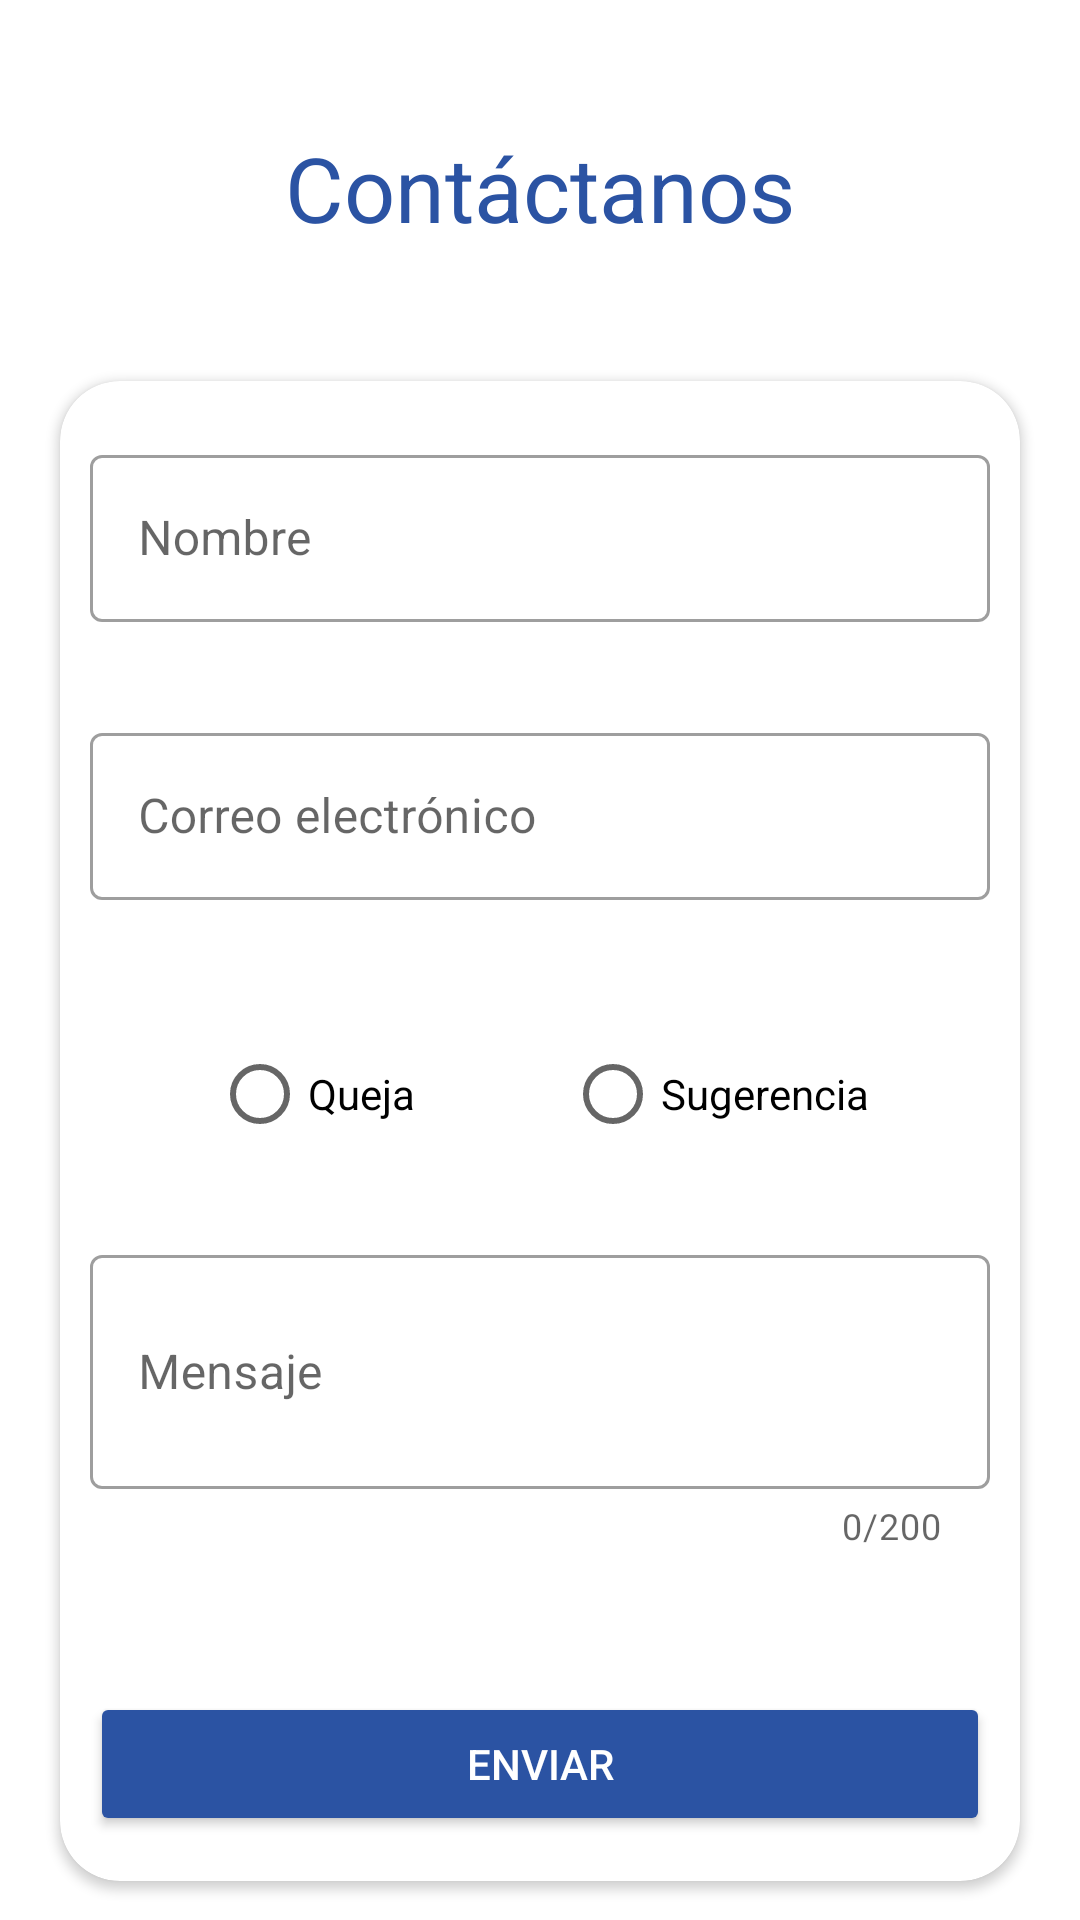

Layout XML and referenced resources for this Android screen:
<!-- AndroidManifest.xml: application theme Theme.FormuTecFisica -->
<!-- res/layout/activity_complaint_suggestions.xml -->
<?xml version="1.0" encoding="utf-8"?>
<androidx.coordinatorlayout.widget.CoordinatorLayout xmlns:android="http://schemas.android.com/apk/res/android"
    xmlns:app="http://schemas.android.com/apk/res-auto"
    xmlns:tools="http://schemas.android.com/tools"
    android:layout_width="match_parent"
    android:layout_height="match_parent"
    tools:context=".ComplaintSuggestionsActivity">

    <androidx.core.widget.NestedScrollView
        android:layout_width="match_parent"
        android:layout_height="match_parent"
        android:layout_gravity="fill_vertical"
        app:layout_behavior="@string/appbar_scrolling_view_behavior">


        <androidx.constraintlayout.widget.ConstraintLayout
            android:layout_width="match_parent"
            android:layout_height="match_parent">

            <androidx.cardview.widget.CardView
                android:id="@+id/cardView"
                android:layout_width="match_parent"
                android:layout_height="500dp"
                android:layout_margin="20dp"
                android:elevation="1dp"
                app:cardCornerRadius="20dp"
                app:layout_constraintBottom_toBottomOf="parent"
                app:layout_constraintEnd_toEndOf="parent"
                app:layout_constraintStart_toStartOf="parent"
                app:layout_constraintTop_toTopOf="@+id/guideline9">

                <androidx.constraintlayout.widget.ConstraintLayout
                    android:layout_width="match_parent"
                    android:layout_height="match_parent">


                    <RadioGroup
                        android:id="@+id/radioGroup_Opciones"
                        android:layout_width="wrap_content"
                        android:layout_height="40dp"
                        android:layout_margin="10dp"
                        android:orientation="horizontal"
                        app:layout_constraintBottom_toTopOf="@+id/guideline5"
                        app:layout_constraintEnd_toEndOf="parent"
                        app:layout_constraintStart_toStartOf="parent"
                        app:layout_constraintTop_toTopOf="@+id/guideline6">

                        <RadioButton

                            android:id="@+id/radioButton_Queja"
                            android:layout_width="wrap_content"
                            android:layout_height="wrap_content"
                            android:text="@string/queja" />


                        <Space
                            android:layout_width="50dp"
                            android:layout_height="wrap_content" />

                        <RadioButton
                            android:id="@+id/radioButton_Sugerencia"
                            android:layout_width="wrap_content"
                            android:layout_height="wrap_content"
                            android:text="@string/sugerencia" />
                    </RadioGroup>

                    <com.google.android.material.button.MaterialButton
                        android:id="@+id/button_Enviar"
                        style="@style/Widget.AppCompat.Button.Colored"
                        android:layout_width="match_parent"
                        android:layout_height="wrap_content"
                        android:layout_gravity="center_horizontal"
                        android:layout_marginStart="10dp"
                        android:layout_marginEnd="10dp"
                        android:gravity="center"
                        android:text="@string/enviar"
                        app:layout_constraintBottom_toTopOf="@+id/guideline"
                        app:layout_constraintEnd_toEndOf="parent"
                        app:layout_constraintHorizontal_bias="0.498"
                        app:layout_constraintStart_toStartOf="parent" />


                    <com.google.android.material.textfield.TextInputLayout
                        android:id="@+id/editText_Mensaje"
                        style="@style/Widget.MaterialComponents.TextInputLayout.OutlinedBox"
                        android:layout_width="match_parent"
                        android:layout_height="118dp"
                        android:layout_marginStart="10dp"
                        android:layout_marginEnd="10dp"
                        android:backgroundTint="@color/colorPrimaryDark"
                        android:hint="@string/mensaje"
                        app:counterEnabled="true"
                        app:counterMaxLength="200"
                        app:errorEnabled="true"
                        app:layout_constraintBottom_toTopOf="@+id/guideline2"
                        app:layout_constraintEnd_toEndOf="parent"
                        app:layout_constraintStart_toStartOf="parent"
                        app:layout_constraintTop_toTopOf="@+id/guideline5">

                        <com.google.android.material.textfield.TextInputEditText
                            android:layout_width="match_parent"
                            android:layout_height="78dp"
                            android:inputType="textMultiLine" />

                    </com.google.android.material.textfield.TextInputLayout>

                    <com.google.android.material.textfield.TextInputLayout
                        android:id="@+id/editText_Nombre"
                        style="@style/Widget.MaterialComponents.TextInputLayout.OutlinedBox"
                        android:layout_width="match_parent"
                        android:layout_height="wrap_content"
                        android:layout_marginStart="10dp"
                        android:layout_marginEnd="10dp"
                        android:backgroundTint="@color/colorPrimaryDark"
                        android:hint="@string/nombre"
                        app:errorEnabled="true"
                        app:layout_constraintBottom_toTopOf="@+id/guideline4"
                        app:layout_constraintEnd_toEndOf="parent"
                        app:layout_constraintStart_toStartOf="parent"
                        app:layout_constraintTop_toTopOf="@+id/guideline3">

                        <com.google.android.material.textfield.TextInputEditText
                            android:layout_width="match_parent"
                            android:layout_height="wrap_content"
                            android:inputType="textCapWords" />

                    </com.google.android.material.textfield.TextInputLayout>

                    <com.google.android.material.textfield.TextInputLayout
                        android:id="@+id/editText_Email"
                        style="@style/Widget.MaterialComponents.TextInputLayout.OutlinedBox"
                        android:layout_width="match_parent"
                        android:layout_height="wrap_content"
                        android:layout_marginStart="10dp"
                        android:layout_marginEnd="10dp"
                        android:backgroundTint="@color/colorPrimaryDark"
                        android:hint="@string/correo_electronico"
                        app:errorEnabled="true"
                        app:layout_constraintBottom_toTopOf="@+id/guideline6"
                        app:layout_constraintEnd_toEndOf="parent"
                        app:layout_constraintStart_toStartOf="parent"
                        app:layout_constraintTop_toTopOf="@+id/guideline4">

                        <com.google.android.material.textfield.TextInputEditText
                            android:layout_width="match_parent"
                            android:layout_height="wrap_content"
                            android:inputType="textEmailAddress" />

                    </com.google.android.material.textfield.TextInputLayout>

                    <androidx.constraintlayout.widget.Guideline
                        android:id="@+id/guideline7"
                        android:layout_width="wrap_content"
                        android:layout_height="wrap_content"
                        android:orientation="vertical"
                        app:layout_constraintGuide_percent="0.5" />


                    <androidx.constraintlayout.widget.Guideline
                        android:id="@+id/guideline"
                        android:layout_width="wrap_content"
                        android:layout_height="wrap_content"
                        android:orientation="horizontal"
                        app:layout_constraintGuide_percent="0.97" />

                    <androidx.constraintlayout.widget.Guideline
                        android:id="@+id/guideline2"
                        android:layout_width="wrap_content"
                        android:layout_height="wrap_content"
                        android:orientation="horizontal"
                        app:layout_constraintGuide_percent="0.85" />

                    <androidx.constraintlayout.widget.Guideline
                        android:id="@+id/guideline3"
                        android:layout_width="wrap_content"
                        android:layout_height="wrap_content"
                        android:orientation="horizontal"
                        app:layout_constraintGuide_percent="0.05" />

                    <androidx.constraintlayout.widget.Guideline
                        android:id="@+id/guideline4"
                        android:layout_width="wrap_content"
                        android:layout_height="wrap_content"
                        android:orientation="horizontal"
                        app:layout_constraintGuide_percent="0.19" />

                    <androidx.constraintlayout.widget.Guideline
                        android:id="@+id/guideline5"
                        android:layout_width="wrap_content"
                        android:layout_height="wrap_content"
                        android:orientation="horizontal"
                        app:layout_constraintGuide_percent="0.53" />

                    <androidx.constraintlayout.widget.Guideline
                        android:id="@+id/guideline6"
                        android:layout_width="wrap_content"
                        android:layout_height="wrap_content"
                        android:orientation="horizontal"
                        app:layout_constraintGuide_percent="0.42" />
                </androidx.constraintlayout.widget.ConstraintLayout>
            </androidx.cardview.widget.CardView>

            <TextView
                android:id="@+id/textView_Titulo"
                android:layout_width="wrap_content"
                android:layout_height="wrap_content"
                android:text="@string/contactanos"
                android:textColor="@color/colorblue1"
                android:textSize="30sp"
                app:layout_constraintBottom_toTopOf="@+id/guideline9"
                app:layout_constraintEnd_toEndOf="parent"
                app:layout_constraintStart_toStartOf="parent"
                app:layout_constraintTop_toTopOf="@+id/guideline8" />

            <androidx.constraintlayout.widget.Guideline
                android:id="@+id/guideline8"
                android:layout_width="wrap_content"
                android:layout_height="wrap_content"
                android:orientation="horizontal"
                app:layout_constraintGuide_percent="0.027359782" />

            <androidx.constraintlayout.widget.Guideline
                android:id="@+id/guideline9"
                android:layout_width="wrap_content"
                android:layout_height="wrap_content"
                android:orientation="horizontal"
                app:layout_constraintGuide_percent="0.16552667" />


        </androidx.constraintlayout.widget.ConstraintLayout>
    </androidx.core.widget.NestedScrollView>
</androidx.coordinatorlayout.widget.CoordinatorLayout>
<!-- resources referenced by this layout -->
<resources>
  <color name="colorPrimaryDark">#2B53A3</color>
  <color name="colorblue1">#2B53A3</color>
  <string name="contactanos">Contáctanos</string>
  <string name="correo_electronico">Correo electrónico</string>
  <string name="enviar">Enviar</string>
  <string name="mensaje">Mensaje</string>
  <string name="nombre">Nombre</string>
  <string name="queja">Queja</string>
  <string name="sugerencia">Sugerencia</string>
  <style name="Theme.FormuTecFisica" parent="Theme.MaterialComponents.Light.DarkActionBar">
          
          <item name="colorPrimary">@color/purple_500</item>
          <item name="colorPrimaryVariant">@color/purple_700</item>
          <item name="colorOnPrimary">@color/white</item>
          
          <item name="colorSecondary">@color/teal_200</item>
          <item name="colorSecondaryVariant">@color/teal_700</item>
          <item name="colorOnSecondary">@color/black</item>
          
          <item name="android:statusBarColor" tools:targetApi="l">?attr/colorPrimaryVariant</item>
          
      </style>
  <color name="purple_500">#2B53A3</color>
  <color name="purple_700">#2B53A3</color>
  <color name="white">#FFFFFFFF</color>
  <color name="teal_200">#FF03DAC5</color>
  <color name="teal_700">#FF018786</color>
  <color name="black">#FF000000</color>
</resources>
